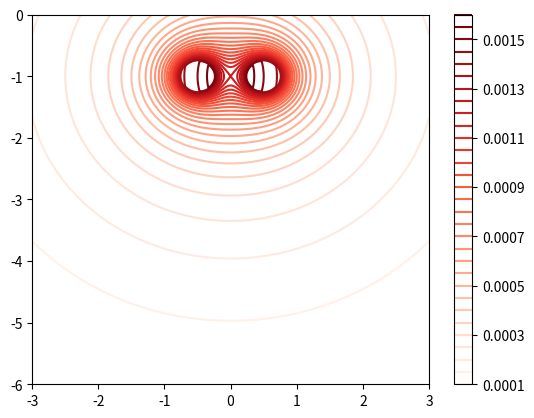

Here is the Python script that generated this plot:
import matplotlib.pyplot as plt
import numpy as np

mu0 = 4e-7 * np.pi  # H m-1
I = 1.5  # A
l = 0.005  # m
R0 = 0.001  # m

F = (mu0 / (2 * np.pi)) * I ** 2 * l / R0

print(F)

dim = 0.003  # m
N = 1000

x = np.outer(np.ones(N), np.linspace(-dim, dim, N))
z = np.outer(np.linspace(-2 * dim, 0, N), np.ones(N))

B = np.zeros_like(x)
for i ,pos in enumerate([-R0 / 2, R0 / 2]):
    r = np.sqrt((x - pos) ** 2 + (z + 0.001) ** 2)
    r = np.clip(r, 0.00025, np.inf)
    if i == 0 :
        B = (mu0 / (2 * np.pi)) * I / r
    else:
        B += (mu0 / (2 * np.pi)) * I / r


# https://www.supermagnete.de/eng/faq/How-do-you-calculate-the-magnetic-flux-density#formula-for-block-magnet-flux-density




grad = np.diff(B, axis=0, prepend=np.nan)


# plt.imshow(np.log(B), origin='lower')
plt.contour(x*1000, z*1000, B, levels=30, cmap="Reds")
# plt.imshow(np.log(B), cmap = 'Reds', origin='lower')
# plt.imshow(grad, cmap = 'Reds', origin='lower')
plt.colorbar()
plt.show()
